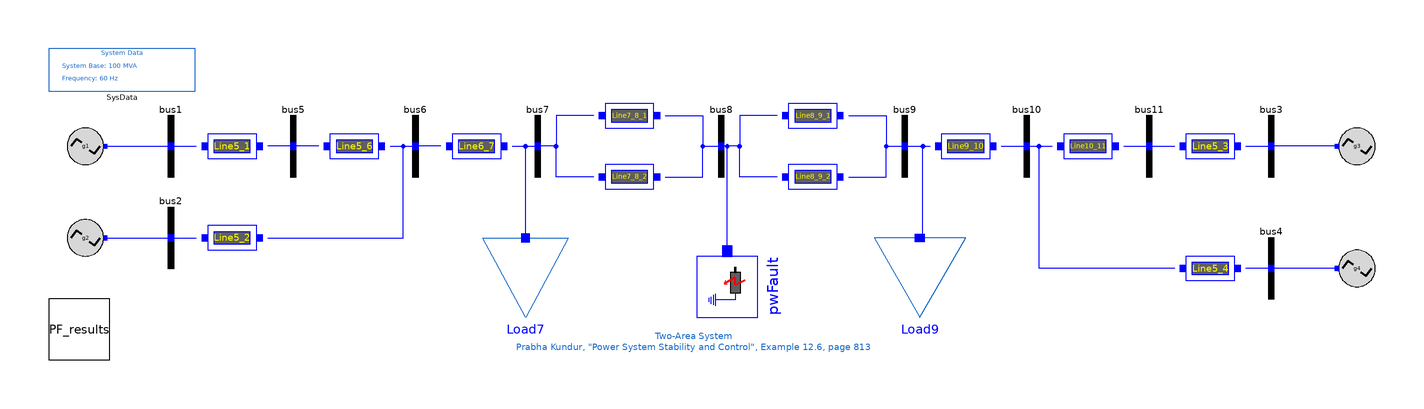

This picture is the connection diagram that the Modelica source below describes through its graphical annotations.

model Two_Areas_PSSE
  parameter Real r=0.0001;
  parameter Real x=0.001;
  parameter Real b=0.00175*0.5;
  replaceable Data.PF3 PF_results constrainedby Support.PF_TwoAreas annotation (Placement(transformation(extent={{-220,-40},{-200,-20}})));
  OpenIPSL.Electrical.Buses.Bus bus1 annotation (Placement(transformation(extent={{-190,20},{-170,40}})));
  OpenIPSL.Electrical.Buses.Bus bus2 annotation (Placement(transformation(extent={{-190,-10},{-170,10}})));
  OpenIPSL.Electrical.Buses.Bus bus3 annotation (Placement(transformation(extent={{170,20},{190,40}})));
  OpenIPSL.Electrical.Buses.Bus bus4 annotation (Placement(transformation(extent={{170,-20},{190,0}})));
  OpenIPSL.Electrical.Buses.Bus bus5 annotation (Placement(transformation(extent={{-150,20},{-130,40}})));
  OpenIPSL.Electrical.Buses.Bus bus6 annotation (Placement(transformation(extent={{-110,20},{-90,40}})));
  OpenIPSL.Electrical.Buses.Bus bus7 annotation (Placement(transformation(extent={{-70,20},{-50,40}})));
  OpenIPSL.Electrical.Buses.Bus bus8 annotation (Placement(transformation(extent={{-10,20},{10,40}})));
  OpenIPSL.Electrical.Buses.Bus bus9 annotation (Placement(transformation(extent={{50,20},{70,40}})));
  OpenIPSL.Electrical.Buses.Bus bus10 annotation (Placement(transformation(extent={{90,20},{110,40}})));
  OpenIPSL.Electrical.Buses.Bus bus11 annotation (Placement(transformation(extent={{130,20},{150,40}})));
  TwoAreas.Groups.PSSE.No_Controls.G1 g1(
    V_0=PF_results.voltages.V1,
    angle_0=PF_results.voltages.A1,
    P_0=PF_results.machines.P1_1,
    Q_0=PF_results.machines.Q1_1) annotation (Placement(transformation(extent={{-214,24},{-202,36}})));
  TwoAreas.Groups.PSSE.No_Controls.G2 g2(
    V_0=PF_results.voltages.V2,
    angle_0=PF_results.voltages.A2,
    P_0=PF_results.machines.P2_1,
    Q_0=PF_results.machines.Q2_1) annotation (Placement(transformation(extent={{-214,-6},{-202,6}})));
  TwoAreas.Groups.PSSE.No_Controls.G3 g3(
    V_0=PF_results.voltages.V3,
    angle_0=PF_results.voltages.A3,
    P_0=PF_results.machines.P3_1,
    Q_0=PF_results.machines.Q3_1) annotation (Placement(transformation(
        extent={{-6,-6},{6,6}},
        rotation=180,
        origin={208,30})));
  TwoAreas.Groups.PSSE.No_Controls.G4 g4(
    V_0=PF_results.voltages.V4,
    angle_0=PF_results.voltages.A4,
    P_0=PF_results.machines.P4_1,
    Q_0=PF_results.machines.Q4_1) annotation (Placement(transformation(
        extent={{-6,-6},{6,6}},
        rotation=180,
        origin={208,-10})));
  OpenIPSL.Electrical.Branches.PwLine Line6_7(
    R=r*10,
    X=x*10,
    G=0,
    B=b*10) annotation (Placement(transformation(extent={{-90,20},{-70,40}})));
  OpenIPSL.Electrical.Branches.PwLine Line5_6(
    R=r*25,
    X=x*25,
    G=0,
    B=b*25) annotation (Placement(transformation(extent={{-130,20},{-110,40}})));
  OpenIPSL.Electrical.Branches.PwLine Line7_8_1(
    R=r*110,
    X=x*110,
    G=0,
    B=b*110) annotation (Placement(transformation(extent={{-40,30},{-20,50}})));
  OpenIPSL.Electrical.Branches.PwLine Line7_8_2(
    R=r*110,
    X=x*110,
    G=0,
    B=b*110) annotation (Placement(transformation(extent={{-40,10},{-20,30}})));
  OpenIPSL.Electrical.Branches.PwLine Line8_9_2(
    R=r*110,
    X=x*110,
    G=0,
    B=b*110) annotation (Placement(transformation(extent={{20,10},{40,30}})));
  OpenIPSL.Electrical.Branches.PwLine Line8_9_1(
    R=r*110,
    X=x*110,
    G=0,
    B=b*110) annotation (Placement(transformation(extent={{20,30},{40,50}})));
  OpenIPSL.Electrical.Branches.PwLine Line9_10(
    R=r*10,
    X=x*10,
    G=0,
    B=b*10) annotation (Placement(transformation(extent={{70,20},{90,40}})));
  OpenIPSL.Electrical.Branches.PwLine Line10_11(
    R=r*25,
    X=x*25,
    G=0,
    B=b*25) annotation (Placement(transformation(extent={{110,20},{130,40}})));
  OpenIPSL.Electrical.Events.PwFault pwFault(
    X=0,
    R=0,
    t1=3,
    t2=3.2) annotation (Placement(transformation(
        extent={{-10,-10},{10,10}},
        rotation=270,
        origin={2,-16})));
  OpenIPSL.Electrical.Loads.PSSE.Load Load7(
    PQBRAK=0.7,
    V_0=PF_results.voltages.V7,
    angle_0=PF_results.voltages.A7,
    P_0=PF_results.loads.PL7_1,
    Q_0=PF_results.loads.QL7_1) annotation (Placement(transformation(extent={{-78,-26},{-50,0}})));
  OpenIPSL.Electrical.Loads.PSSE.Load Load9(
    PQBRAK=0.7,
    V_0=PF_results.voltages.V9,
    angle_0=PF_results.voltages.A9,
    P_0=PF_results.loads.PL9_1,
    Q_0=PF_results.loads.QL9_1) annotation (Placement(transformation(extent={{80,-26},{50,0}})));
  OpenIPSL.Electrical.Branches.PwLine Line5_1(
    G=0,
    R=0,
    X=0.01667,
    B=0) annotation (Placement(transformation(extent={{-170,20},{-150,40}})));
  OpenIPSL.Electrical.Branches.PwLine Line5_2(
    G=0,
    R=0,
    X=0.01667,
    B=0) annotation (Placement(transformation(extent={{-170,-10},{-150,10}})));
  OpenIPSL.Electrical.Branches.PwLine Line5_3(
    G=0,
    R=0,
    X=0.01667,
    B=0) annotation (Placement(transformation(extent={{150,20},{170,40}})));
  OpenIPSL.Electrical.Branches.PwLine Line5_4(
    G=0,
    R=0,
    X=0.01667,
    B=0) annotation (Placement(transformation(extent={{150,-20},{170,0}})));
  inner OpenIPSL.Electrical.SystemBase SysData(fn=60) annotation (Placement(transformation(extent={{-220,48},{-172,62}})));
equation
  connect(g1.pwPin, bus1.p) annotation (Line(points={{-201.4,30},{-201.4,30},{-180,30}}, color={0,0,255}));
  connect(g2.pwPin, bus2.p) annotation (Line(points={{-201.4,0},{-201.4,0},{-180,0}}, color={0,0,255}));
  connect(Line6_7.n, bus7.p) annotation (Line(points={{-68.3333,30},{-68.3333,30},{-60,30}}, color={0,0,255}));
  connect(Line6_7.p, bus6.p) annotation (Line(points={{-91.6667,30},{-91.6667,30},{-100,30}}, color={0,0,255}));
  connect(Line5_6.n, bus6.p) annotation (Line(points={{-108.333,30},{-108.333,30},{-100,30}}, color={0,0,255}));
  connect(Line5_6.p, bus5.p) annotation (Line(points={{-131.667,30},{-131.667,30},{-140,30}}, color={0,0,255}));
  connect(Line8_9_2.n, bus9.p) annotation (Line(points={{41.6667,20},{54,20},{54,30},{60,30}}, color={0,0,255}));
  connect(Line8_9_1.n, bus9.p) annotation (Line(points={{41.6667,40},{54,40},{54,30},{60,30}}, color={0,0,255}));
  connect(Line8_9_2.p, bus8.p) annotation (Line(points={{18.3333,20},{6,20},{6,30},{0,30}}, color={0,0,255}));
  connect(Line8_9_1.p, bus8.p) annotation (Line(points={{18.3333,40},{6,40},{6,30},{0,30}}, color={0,0,255}));
  connect(Line7_8_2.n, bus8.p) annotation (Line(points={{-18.3333,20},{-6,20},{-6,22},{-6,30},{0,30}}, color={0,0,255}));
  connect(Line7_8_1.n, bus8.p) annotation (Line(points={{-18.3333,40},{-6,40},{-6,30},{0,30}}, color={0,0,255}));
  connect(Line7_8_1.p, bus7.p) annotation (Line(points={{-41.6667,40},{-54,40},{-54,30},{-60,30}}, color={0,0,255}));
  connect(Line7_8_2.p, bus7.p) annotation (Line(points={{-41.6667,20},{-54,20},{-54,30},{-60,30}}, color={0,0,255}));
  connect(bus9.p, Line9_10.p) annotation (Line(points={{60,30},{68.3333,30}}, color={0,0,255}));
  connect(Line9_10.n, bus10.p) annotation (Line(points={{91.6667,30},{91.6667,30},{100,30}}, color={0,0,255}));
  connect(bus10.p, Line10_11.p) annotation (Line(points={{100,30},{108.333,30}}, color={0,0,255}));
  connect(Line10_11.n, bus11.p) annotation (Line(points={{131.667,30},{131.667,30},{140,30}}, color={0,0,255}));
  connect(g4.pwPin, bus4.p) annotation (Line(points={{201.4,-10},{201.4,-10},{180,-10}}, color={0,0,255}));
  connect(g3.pwPin, bus3.p) annotation (Line(points={{201.4,30},{180,30}}, color={0,0,255}));
  connect(Load7.p, bus7.p) annotation (Line(points={{-64,1.3},{-64,1.3},{-64,30},{-60,30}}, color={0,0,255}));
  connect(Load9.p, Line9_10.p) annotation (Line(points={{65,1.3},{66,1.3},{66,30},{68.3333,30}}, color={0,0,255}));
  connect(pwFault.p, bus8.p) annotation (Line(points={{2,-4.33333},{2,30},{0,30}}, color={0,0,255}));
  connect(bus1.p, Line5_1.p) annotation (Line(points={{-180,30},{-171.667,30}}, color={0,0,255}));
  connect(bus5.p, Line5_1.n) annotation (Line(points={{-140,30},{-148.333,30}}, color={0,0,255}));
  connect(bus2.p, Line5_2.p) annotation (Line(points={{-180,0},{-171.667,0}}, color={0,0,255}));
  connect(Line5_2.n, bus6.p) annotation (Line(points={{-148.333,0},{-104,0},{-104,30},{-100,30}}, color={0,0,255}));
  connect(bus11.p, Line5_3.p) annotation (Line(points={{140,30},{148.333,30}}, color={0,0,255}));
  connect(Line5_3.n, bus3.p) annotation (Line(points={{171.667,30},{171.667,30},{180,30}}, color={0,0,255}));
  connect(bus4.p, Line5_4.n) annotation (Line(points={{180,-10},{171.667,-10}}, color={0,0,255}));
  connect(Line5_4.p, Line10_11.p) annotation (Line(points={{148.333,-10},{104,-10},{104,30},{108.333,30}}, color={0,0,255}));
  annotation (
    Diagram(coordinateSystem(preserveAspectRatio=false, extent={{-220,-40},{220,60}}), graphics={Text(
          extent={{-70,-30},{52,-38}},
          lineColor={28,108,200},
          textString="Two-Area System
Prabha Kundur, \"Power System Stability and Control\", Example 12.6, page 813")}),
    Icon(coordinateSystem(extent={{-220,-40},{220,60}})),
    Documentation(revisions="<html>
<!--DISCLAIMER-->
<p>OpenIPSL:</p>
<p>Copyright 2016 SmarTS Lab (Sweden)</p>
<ul>
<li>SmarTS Lab, research group at KTH: <a href=\"https://www.kth.se/en\">https://www.kth.se/en</a></li>
</ul>
<p>The authors can be contacted by email: <a href=\"mailto:luigiv@kth.se\">luigiv@kth.se</a></p>

<p>This Source Code Form is subject to the terms of the Mozilla Public License, v. 2.0. </p>
<p>If a copy of the MPL was not distributed with this file, You can obtain one at <a href=\"http://mozilla.org/MPL/2.0/\"> http://mozilla.org/MPL/2.0</a>.</p>

<p></p>
<p>iPSL:</p>
<p>Copyright 2015-2016 RTE (France), SmarTS Lab (Sweden), AIA (Spain) and DTU (Denmark)</p>
<ul>
<li>RTE: <a href=\"http://www.rte-france.com\">http://www.rte-france.com</a></li>
<li>SmarTS Lab, research group at KTH: <a href=\"https://www.kth.se/en\">https://www.kth.se/en</a></li>
<li>AIA: <a href=\"http://www.aia.es/en/energy\"> http://www.aia.es/en/energy</a></li>
<li>DTU: <a href=\"http://www.dtu.dk/english\"> http://www.dtu.dk/english</a></li>
</ul>
<p>The authors can be contacted by email: <a href=\"mailto:info@itesla-ipsl.org\">info@itesla-ipsl.org</a></p>

<p>This Source Code Form is subject to the terms of the Mozilla Public License, v. 2.0. </p>
<p>If a copy of the MPL was not distributed with this file, You can obtain one at <a href=\"http://mozilla.org/MPL/2.0/\"> http://mozilla.org/MPL/2.0</a>.</p>
</html>
", info="<html>
<table cellspacing=\"1\" cellpadding=\"1\" border=\"1\">
<tr>
<td><p>Reference</p></td>
<td>Klein-Rogers-Kundur power network</td>
</tr>
<tr>
<td><p>Last update</p></td>
<td>2015-12-01</td>
</tr>
<tr>
<td><p>Author</p></td>
<td><p>Maxime Baudette, Tin Rabuzin, SmarTS Lab, KTH Royal Institute of Technology</p></td>
</tr>
<tr>
<td><p>Contact</p></td>
<td><p><a href=\"mailto:luigiv@kth.se\">luigiv@kth.se</a></p></td>
</tr>
</table>
</html>"),
    experiment(StopTime=10, Tolerance=0.001));
end Two_Areas_PSSE;